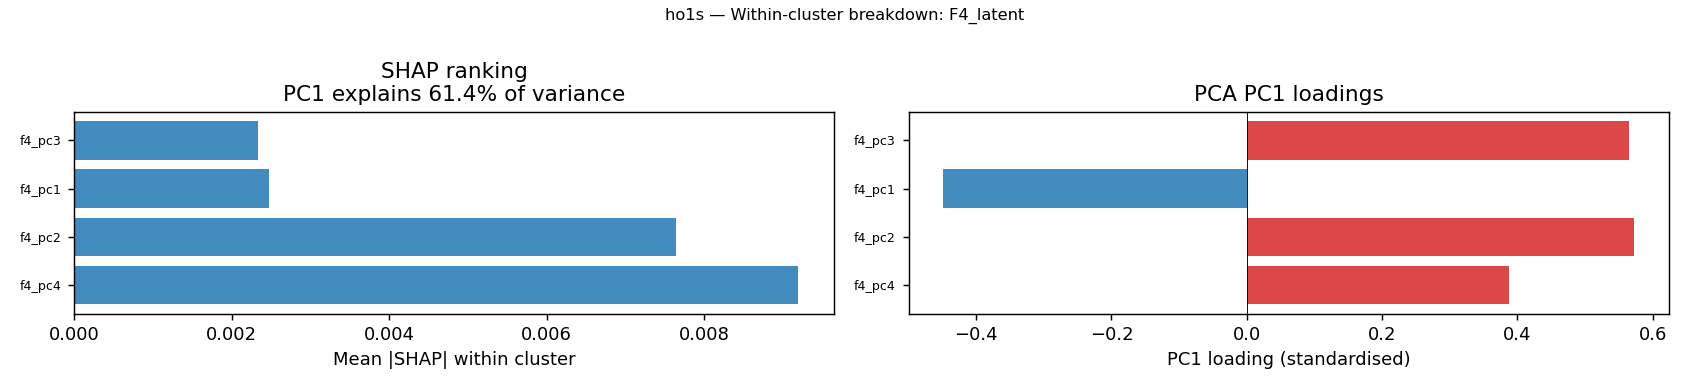

Source data for this figure (header and first rows):
feature, mean_shap_mag, pc1_loading, cluster, pca_pc1_var_explained
f4_pc4, 0.009195, 0.3877, F4_latent, 0.6142
f4_pc2, 0.007646, 0.5729, F4_latent, 0.6142
f4_pc1, 0.002481, -0.4489, F4_latent, 0.6142
f4_pc3, 0.002332, 0.5656, F4_latent, 0.6142
